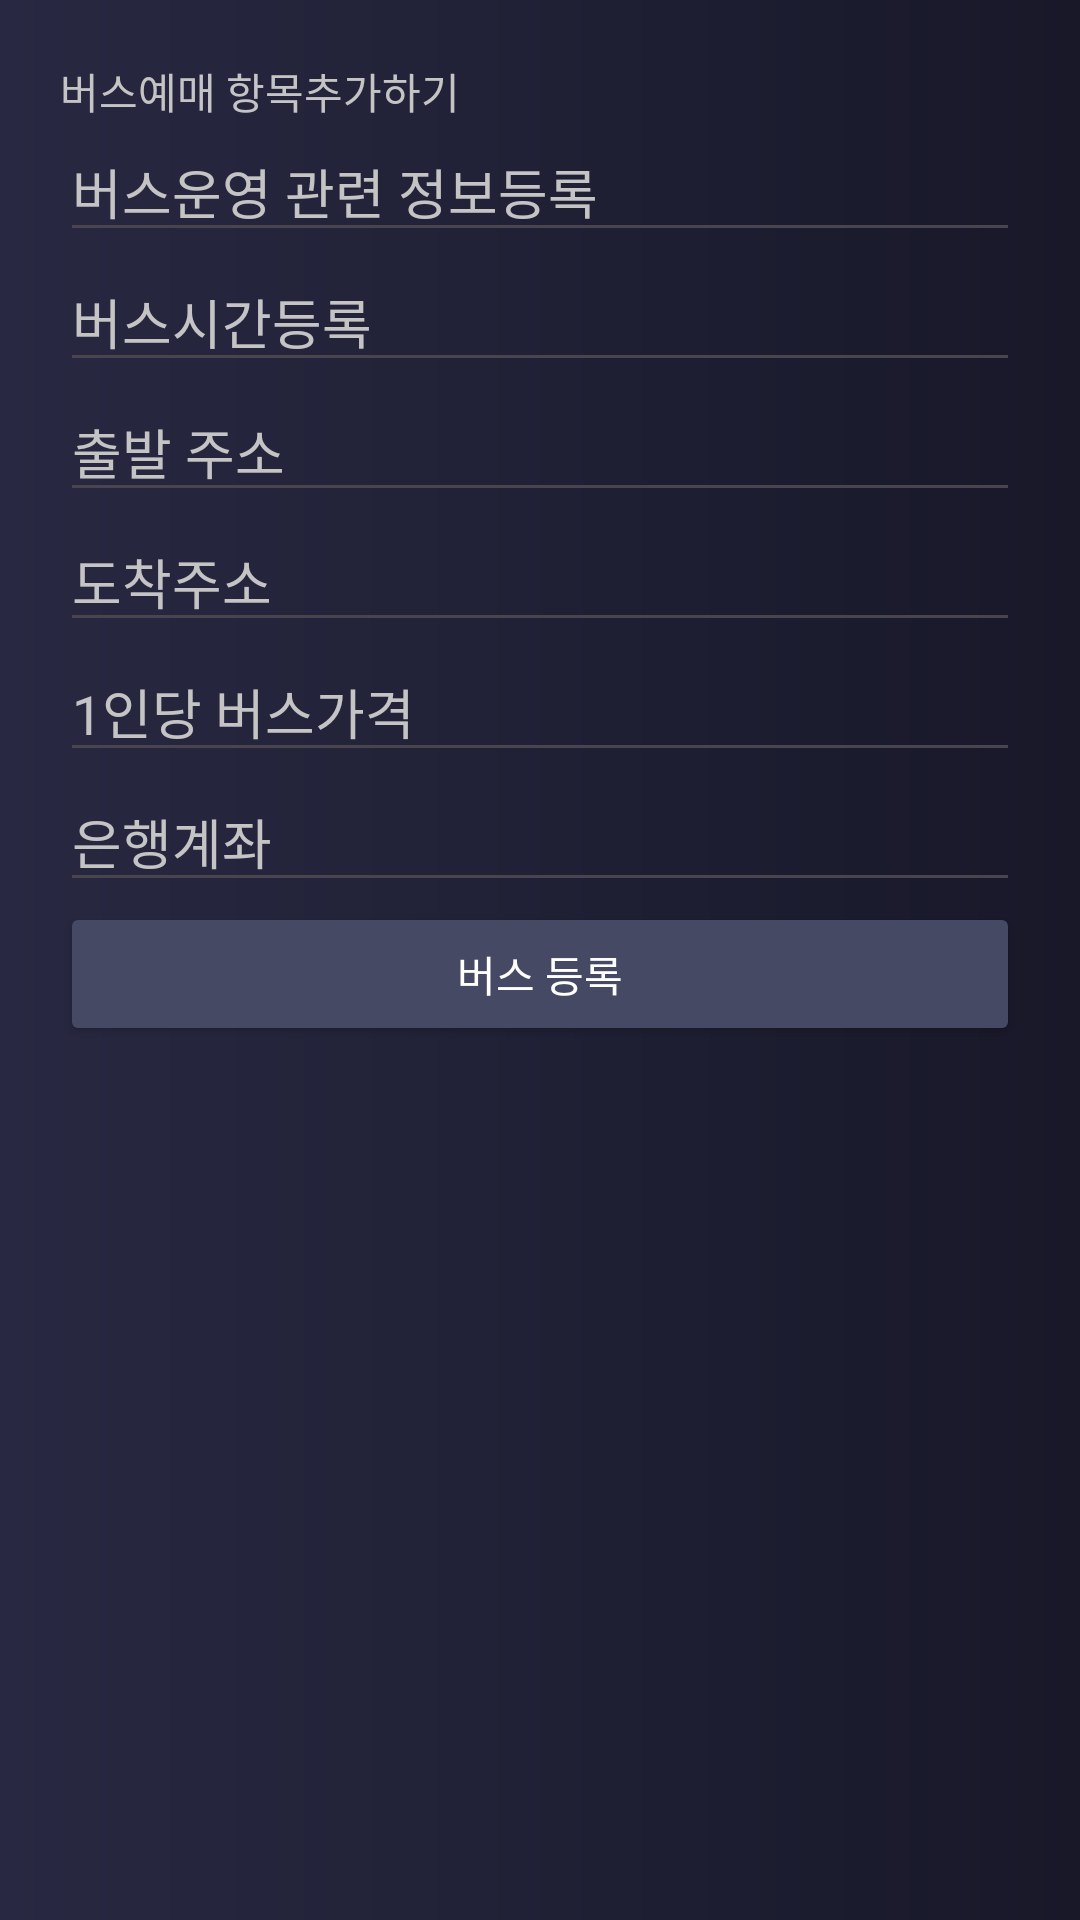

Reconstruct the res/layout file that produces this screen, plus the resources it refers to.
<!-- AndroidManifest.xml: application theme Theme.FootBall -->
<!-- res/layout/activity_bus_manager.xml -->
<?xml version="1.0" encoding="utf-8"?>
<ScrollView xmlns:android="http://schemas.android.com/apk/res/android"
    android:layout_width="match_parent"
    android:layout_height="match_parent"
    android:background="@drawable/main_gradient2">
    <LinearLayout
        android:layout_width="match_parent"
        android:layout_height="match_parent"
        android:orientation="vertical"
        android:layout_margin="20dp">
        <TextView
            android:layout_width="match_parent"
            android:layout_height="wrap_content"
            android:textColor="#C4C4C4"
            android:text="버스예매 항목추가하기"
            />
        <EditText
            android:layout_width="match_parent"
            android:layout_height="wrap_content"
            android:hint="버스운영 관련 정보등록"
            android:id="@+id/busManager_busContentEdit"
            android:textColor="#C4C4C4"
            android:textColorHint="#C4C4C4"
            />
        <EditText
            android:layout_width="match_parent"
            android:layout_height="wrap_content"
            android:hint="버스시간등록"
            android:id="@+id/busManager_busTimeEdit"
            android:textColor="#C4C4C4"
            android:textColorHint="#C4C4C4"
            />
        <EditText
            android:layout_width="match_parent"
            android:layout_height="wrap_content"
            android:hint="출발 주소"
            android:id="@+id/busManager_busStartEdit"
            android:textColor="#C4C4C4"
            android:textColorHint="#C4C4C4"
            />
        <EditText
            android:layout_width="match_parent"
            android:layout_height="wrap_content"
            android:hint="도착주소"
            android:id="@+id/busManager_busEndEdit"
            android:textColor="#C4C4C4"
            android:textColorHint="#C4C4C4"
            />
        <EditText
            android:layout_width="match_parent"
            android:layout_height="wrap_content"
            android:hint="1인당 버스가격"
            android:id="@+id/busManager_busPriceEdit"
            android:textColor="#C4C4C4"
            android:textColorHint="#C4C4C4"
            />
        <EditText
            android:layout_width="match_parent"
            android:layout_height="wrap_content"
            android:hint="은행계좌"
            android:id="@+id/busManager_account"
            android:textColor="#C4C4C4"
            android:textColorHint="#C4C4C4"
            />
        <Button
            android:layout_width="match_parent"
            android:layout_height="wrap_content"
            android:id="@+id/busManager_busInfoEnterBtn"
            android:backgroundTint="#464964"
            android:textColor="#FFFFFF"
            android:text="버스 등록"
            />
        <ListView
            android:layout_width="match_parent"
            android:layout_height="wrap_content"
            android:id="@+id/busManager_userTicketAccept"
            android:divider="@android:color/transparent"
            android:textColor="#C4C4C4"
            android:clipToPadding="false" />
    </LinearLayout>
</ScrollView>
<!-- resources referenced by this layout -->
<resources>
  <!-- drawable main_gradient2 (drawable) -->
  <?xml version="1.0" encoding="utf-8"?>
  <shape xmlns:android="http://schemas.android.com/apk/res/android"
      android:shape="rectangle">
  
      <gradient
          android:endColor="#181829"
          android:startColor="#282842" />
  
  </shape>
  <style name="Theme.FootBall" parent="Base.Theme.FootBall" />
  <style name="Base.Theme.FootBall" parent="Theme.Material3.DayNight.NoActionBar">
          
          
      </style>
</resources>
